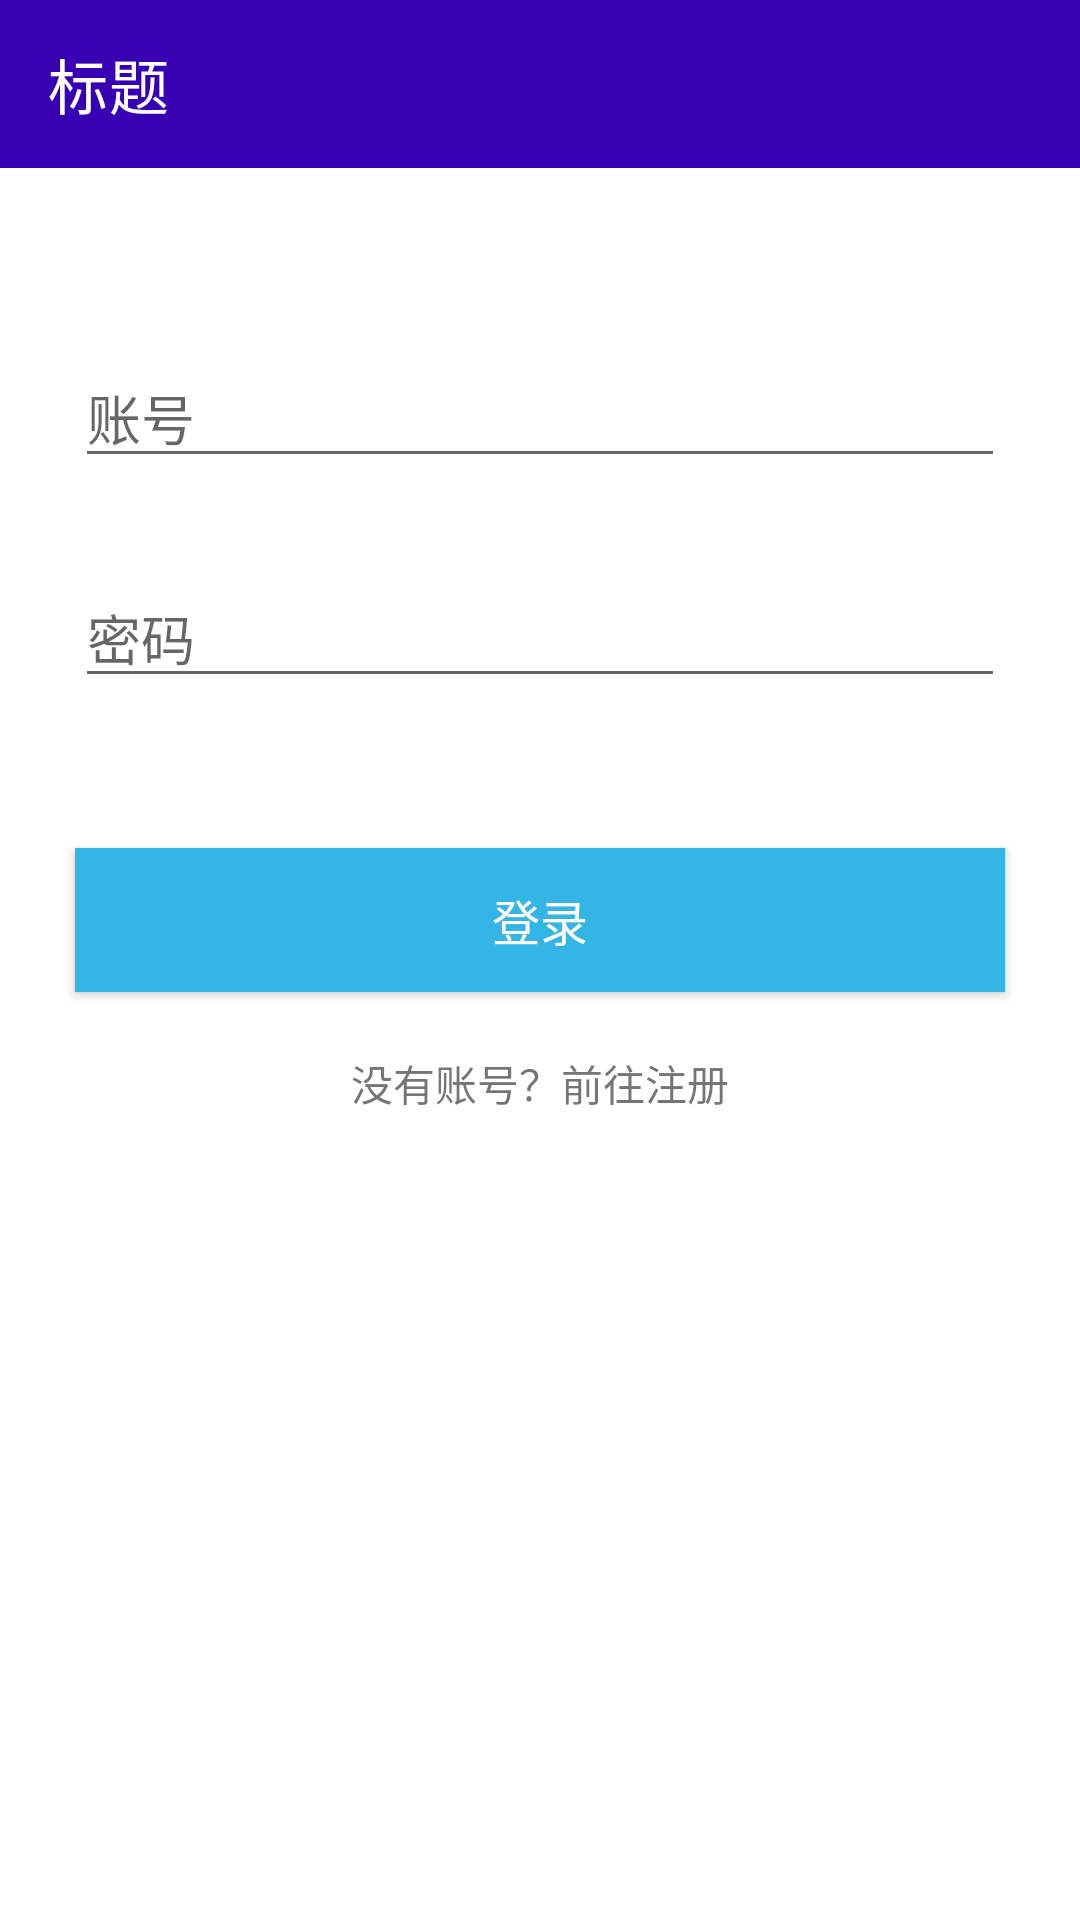

The Android layout XML behind this screen, and the referenced resources:
<!-- AndroidManifest.xml: application theme AppTheme -->
<!-- res/layout/activity_login.xml -->
<?xml version="1.0" encoding="utf-8"?>
<androidx.constraintlayout.widget.ConstraintLayout xmlns:android="http://schemas.android.com/apk/res/android"
    xmlns:app="http://schemas.android.com/apk/res-auto"
    xmlns:tools="http://schemas.android.com/tools"
    android:layout_width="match_parent"
    android:layout_height="match_parent"
    tools:context=".ui.activity.LoginActivity">

    <androidx.appcompat.widget.Toolbar
        android:id="@+id/toolbar"
        android:layout_width="match_parent"
        android:layout_height="?attr/actionBarSize"
        android:background="@color/colorPrimaryDark"
        app:layout_constraintEnd_toEndOf="parent"
        app:layout_constraintStart_toStartOf="parent"
        app:layout_constraintTop_toTopOf="parent"
        app:navigationIcon="@drawable/ic_back"
        app:title="标题"
        app:titleTextColor="@android:color/white" />

    <EditText
        android:id="@+id/account_et"
        android:layout_width="match_parent"
        android:layout_height="wrap_content"
        android:layout_marginStart="25dp"
        android:layout_marginTop="60dp"
        android:layout_marginEnd="25dp"
        android:hint="账号"
        app:layout_constraintEnd_toEndOf="parent"
        app:layout_constraintStart_toStartOf="parent"
        app:layout_constraintTop_toBottomOf="@+id/toolbar" />

    <EditText
        android:id="@+id/password_et"
        android:layout_width="match_parent"
        android:layout_height="wrap_content"
        android:layout_marginStart="25dp"
        android:layout_marginTop="30dp"
        android:layout_marginEnd="25dp"
        android:hint="密码"
        app:layout_constraintEnd_toEndOf="parent"
        app:layout_constraintStart_toStartOf="parent"
        app:layout_constraintTop_toBottomOf="@+id/account_et" />

    <Button
        android:id="@+id/login_btn"
        android:layout_width="match_parent"
        android:layout_height="wrap_content"
        android:layout_marginStart="25dp"
        android:layout_marginTop="50dp"
        android:layout_marginEnd="25dp"
        android:background="@android:color/holo_blue_light"
        android:text="登录"
        android:textSize="16sp"
        android:textColor="@android:color/white"
        app:layout_constraintEnd_toEndOf="parent"
        app:layout_constraintStart_toStartOf="parent"
        app:layout_constraintTop_toBottomOf="@+id/password_et" />

    <TextView
        android:id="@+id/login_go_register_tv"
        android:layout_width="wrap_content"
        android:layout_height="wrap_content"
        android:layout_marginTop="20dp"
        android:text="没有账号？前往注册"
        app:layout_constraintEnd_toEndOf="parent"
        app:layout_constraintStart_toStartOf="parent"
        app:layout_constraintTop_toBottomOf="@+id/login_btn" />
</androidx.constraintlayout.widget.ConstraintLayout>
<!-- resources referenced by this layout -->
<resources>

  <!-- not gathered from this repository: default colours our renderer supplied (Android Studio template values) -->
  <color name="colorPrimaryDark">#FF3700B3</color>
</resources>
